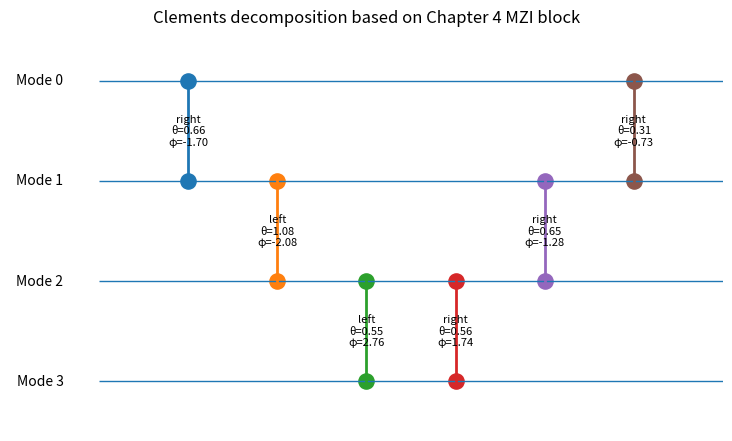

Generate this figure with matplotlib:
"""
Unitary Matrix Decomposition for Photonic Quantum Computing

Author:
    Tahmineh Rafe
    2026

Description:
    This code implements the decomposition of arbitrary unitary matrices
    into a sequence of two-mode transformations using the methods proposed
    by Reck et al. and Clements et al.

    The extracted parameters (theta and phi) define the configuration of
    Mach-Zehnder interferometers (MZIs) required to reconstruct the target
    unitary transformation in a programmable photonic circuit.

    The implementation, matrix decomposition procedure, reconstruction,
    and numerical verification were developed by Tahmineh Rafe.

References:
    [1] Reck, M., Zeilinger, A., Bernstein, H. J., & Bertani, P. (1994).
        Experimental realization of any discrete unitary operator.
        Physical Review Letters, 73(1), 58.

    [2] Clements, W. R., Humphreys, P. C., Metcalf, B. J.,
        Kolthammer, W. S., & Walmsley, I. A. (2016).
        Optimal design for universal multiport interferometers.
        Optica, 3(12), 1460-1465.

    [3] Capmany, J., & Pérez, D. (2020).
        Programmable integrated photonics.
        Oxford University Press.

    [4] Arrazola, J. M., Bergholm, V., Brádler, K., Bromley, T. R.,
        Collins, M. J., Dhand, I., ... & Zhang, Y. (2021).
        Quantum circuits with many photons on a programmable nanophotonic chip.
        Nature, 591(7848), 54-60.

Citation:
    If this implementation is used in academic work, please cite:

    Rafe, Tahmineh. (2026).
    Unitary Matrix Decomposition for Photonic Quantum Computing.
    GitHub repository: Physics.
"""

# Unit block:
# T_mn(theta, phi) = i exp(i theta/2) [[exp(i phi) sin(theta), cos(theta)],
#                                      [exp(i phi) cos(theta), -sin(theta)]]

import os
import numpy as np
import matplotlib.pyplot as plt

if os.getcwd()[-9:] == "notebooks":
    os.chdir("..")


# ==========================
# 1. Utility functions
# ==========================

def unitary_error(U):
    """
    Compute unitarity error:
        ||U†U - I||F
    """
    U = np.asarray(U, dtype=complex)
    N = U.shape[0]
    return np.linalg.norm(U.conj().T @ U - np.eye(N), ord="fro")


def project_to_unitary(A):
    """
    Project an almost-unitary matrix to the nearest unitary matrix
    using polar decomposition through SVD.

    This is useful when the input matrix is rounded.
    """
    W, S, Vh = np.linalg.svd(A)
    return W @ Vh


def random_unitary(N, seed=None):
    """
    Generate a random N x N unitary matrix using QR decomposition.
    This replaces itf.random_unitary(N).
    """
    rng = np.random.default_rng(seed)

    Z = rng.normal(size=(N, N)) + 1j * rng.normal(size=(N, N))
    Q, R = np.linalg.qr(Z)

    phases = np.diag(R) / np.abs(np.diag(R))
    U = Q * phases

    return U




def chapter4_T_block(N, m, n, theta, phi):
    """
    Build the full N x N T_mn(theta, phi) matrix based on Chapter 4.

    The 2 x 2 block is:

        T(theta, phi) =
        i exp(i theta/2)
        [[exp(i phi) sin(theta),  cos(theta)],
         [exp(i phi) cos(theta), -sin(theta)]]

    This block acts only on modes m and n.
    Python indexing starts from 0.
    """

    T = np.eye(N, dtype=complex)

    s = np.sin(theta)
    c = np.cos(theta)

    global_phase = 1j * np.exp(1j * theta / 2)
    exp_i_phi = np.exp(1j * phi)

    T[m, m] = global_phase * exp_i_phi * s
    T[m, n] = global_phase * c
    T[n, m] = global_phase * exp_i_phi * c
    T[n, n] = global_phase * (-s)

    return T


def chapter4_T_inverse_block(N, m, n, theta, phi):
    """
    Since T is unitary:

        T^{-1} = T†

    This is also consistent with Chapter 4.
    """

    T = chapter4_T_block(N, m, n, theta, phi)
    return T.conj().T


# ==========================
# 3. Clements zeroing rules
# ==========================

def get_clements_right_zeroing_angles(a, b, tol=1e-12):
    """
    Compute theta and phi for right-side zeroing.

    For right multiplication:

        U_new = U @ T^{-1}

    To zero the target element using Chapter 4 condition:

        a exp(-i phi) sin(theta) + b cos(theta) = 0

    Therefore:

        tan(theta) = |b| / |a|

        exp(-i phi) = - (b / a) cot(theta)

    Special cases are handled to avoid division by zero.
    """

    if abs(a) < tol:
        theta = np.pi / 2
        phi = 0.0
        return theta, phi

    if abs(b) < tol:
        theta = 0.0
        phi = 0.0
        return theta, phi

    theta = np.arctan2(abs(b), abs(a))

    exp_minus_i_phi = -(b / a) / np.tan(theta)
    phi = -np.angle(exp_minus_i_phi)

    return theta, phi


def get_clements_left_zeroing_angles(a, b, tol=1e-12):
    """
    Compute theta and phi for left-side zeroing.

    For left multiplication:

        U_new = T @ U

    The affected rows are mixed. Using the Chapter 4 block, the lower
    transformed element is zeroed by:

        exp(i phi) cos(theta) a - sin(theta) b = 0

    Therefore:

        tan(theta) = |a| / |b|

        exp(i phi) = (b / a) tan(theta)

    Special cases are handled to avoid division by zero.
    """

    if abs(a) < tol:
        theta = 0.0
        phi = 0.0
        return theta, phi

    if abs(b) < tol:
        theta = np.pi / 2
        phi = 0.0
        return theta, phi

    theta = np.arctan2(abs(a), abs(b))

    exp_i_phi = (b / a) * np.tan(theta)
    phi = np.angle(exp_i_phi)

    return theta, phi


# ==========================
# 4. Clements decomposition
# ==========================

def chapter4_clements_decomposition(U, tol=1e-12):
    """
    Clements rectangular decomposition using the Chapter 4 MZI block.

    The algorithm alternates between right-side and left-side multiplications.

    For odd steps:

        U_new = U @ T^{-1}

    For even steps:

        U_new = T @ U

    At the end:

        D = L_total @ U @ R_total

    Therefore:

        U = L_total† @ D @ R_total†

    Outputs:
        D                 final diagonal phase matrix
        operations        list of MZI blocks and parameters
        U_reconstructed   reconstructed matrix
        A_final           final diagonalized matrix
        error             Frobenius reconstruction error
        fidelity          normalized matrix fidelity
    """

    U = np.asarray(U, dtype=complex)

    if U.shape[0] != U.shape[1]:
        raise ValueError("Input matrix must be square.")

    N = U.shape[0]
    A = U.copy()

    L_total = np.eye(N, dtype=complex)
    R_total = np.eye(N, dtype=complex)

    operations = []

    for i in range(1, N):

        if i % 2 == 1:
            # Odd step: right-side multiplication
            for j in range(0, i):

                row = N - 1 - j
                m = i - j - 1
                n = m + 1

                a = A[row, m]
                b = A[row, n]

                theta, phi = get_clements_right_zeroing_angles(a, b, tol=tol)

                T = chapter4_T_block(N, m, n, theta, phi)
                T_inv = chapter4_T_inverse_block(N, m, n, theta, phi)

                A = A @ T_inv
                R_total = R_total @ T_inv

                if abs(A[row, m]) < 1e-10:
                    A[row, m] = 0.0 + 0.0j

                operations.append({
                    "side": "right",
                    "m": m,
                    "n": n,
                    "theta": theta,
                    "phi": phi,
                    "T": T,
                    "T_inverse": T_inv
                })

        else:
            # Even step: left-side multiplication
            for j in range(1, i + 1):

                n = N + j - i - 1
                m = n - 1
                col = j - 1

                a = A[m, col]
                b = A[n, col]

                theta, phi = get_clements_left_zeroing_angles(a, b, tol=tol)

                T = chapter4_T_block(N, m, n, theta, phi)
                T_inv = chapter4_T_inverse_block(N, m, n, theta, phi)

                A = T @ A
                L_total = T @ L_total

                if abs(A[n, col]) < 1e-10:
                    A[n, col] = 0.0 + 0.0j

                operations.append({
                    "side": "left",
                    "m": m,
                    "n": n,
                    "theta": theta,
                    "phi": phi,
                    "T": T,
                    "T_inverse": T_inv
                })

    D = np.diag(np.diag(A))

    U_reconstructed = L_total.conj().T @ D @ R_total.conj().T

    error = np.linalg.norm(U - U_reconstructed, ord="fro")
    fidelity = abs(np.trace(U.conj().T @ U_reconstructed)) / N

    return {
        "D": D,
        "operations": operations,
        "U_reconstructed": U_reconstructed,
        "A_final": A,
        "L_total": L_total,
        "R_total": R_total,
        "error": error,
        "fidelity": fidelity
    }


# ==========================
# 5. Simple Clements circuit drawing
# ==========================

def draw_clements_network(operations, N, title="Clements rectangular decomposition"):
    """
    Draw a simple schematic of the Clements network.
    This is not a physical layout generator; it is a clear visual map
    of which modes are coupled at each step.
    """

    fig, ax = plt.subplots(figsize=(1.2 * len(operations) + 2, 0.8 * N + 2))

    # Draw mode lines
    for mode in range(N):
        ax.hlines(y=mode, xmin=0, xmax=len(operations) + 1, linewidth=1)
        ax.text(-0.4, mode, f"Mode {mode}", va="center", ha="right")

    # Draw MZI blocks
    for k, op in enumerate(operations, start=1):
        m = op["m"]
        n = op["n"]

        ax.plot([k, k], [m, n], linewidth=2)
        ax.scatter([k, k], [m, n], s=120)

        label = f"{op['side']}\nθ={op['theta']:.2f}\nφ={op['phi']:.2f}"
        ax.text(k, (m + n) / 2, label, ha="center", va="center", fontsize=8)

    ax.set_title(title)
    ax.set_xlim(-1, len(operations) + 1)
    ax.set_ylim(N - 0.5, -0.5)
    ax.axis("off")

    plt.show()


# ==========================
# 6. Example: use your own matrix
# ==========================

U_raw = np.array([
    [-0.3250-0.4190j,  -0.3362-0.1772j,  -0.3803+0.1376j,   0.3149+0.5582j],
    [-0.6316-0.03660j,  0.4966-0.4024j,  -0.2632-0.0127j,  -0.1553-0.31230j],
    [-0.1518+0.0883j,  -0.5153+0.0818j,  -0.3063-0.7007j,  -0.0142-0.3346j],
    [ 0.3766-0.3819j,  -0.2557-0.3306j,  -0.1885+0.3830j,   0.0749-0.5915j]
], dtype=complex)

N = U_raw.shape[0]

print("Original unitarity error:")
print(unitary_error(U_raw))

# Because the matrix is rounded, project it to the nearest unitary matrix.
U = project_to_unitary(U_raw)

print("\nProjected unitarity error:")
print(unitary_error(U))

result = chapter4_clements_decomposition(U)

D = result["D"]
operations = result["operations"]
U_rec = result["U_reconstructed"]
A_final = result["A_final"]
error = result["error"]
fidelity = result["fidelity"]

print("\nFinal matrix after Clements zeroing:")
print(np.round(A_final, 6))

print("\nFinal phase matrix D:")
print(np.round(D, 6))

print("\nReconstructed matrix:")
print(np.round(U_rec, 6))

print("\nReconstruction error ||U - U_rec||F:")
print(error)

print("\nMatrix fidelity:")
print(fidelity)

print("\nNumber of Clements MZI blocks:")
print(len(operations))

print("\nExpected number N(N-1)/2:")
print(N * (N - 1) // 2)

print("\nClements parameters based on Chapter 4 block:")
for i, op in enumerate(operations, start=1):
    print(
        f"{i}: side = {op['side']}, "
        f"modes ({op['m']}, {op['n']}), "
        f"theta = {op['theta']:.10f}, "
        f"phi = {op['phi']:.10f}"
    )

draw_clements_network(operations, N, title="Clements decomposition based on Chapter 4 MZI block")
